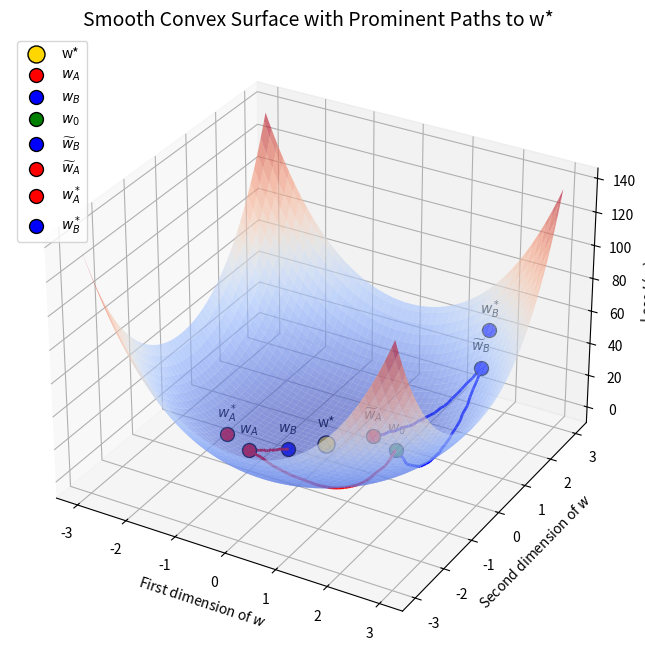

Write the Python code that produced this figure.
import numpy as np
import matplotlib.pyplot as plt
from mpl_toolkits.mplot3d import Axes3D

# Define a smoother convex surface function
def smoother_convex_surface_function(x, y):
    return (x**2 + y**2) ** 1.7

# Generate grid for the surface
x = np.linspace(-3, 3, 100)
y = np.linspace(-3, 3, 100)
X, Y = np.meshgrid(x, y)
Z = smoother_convex_surface_function(X, Y)

# Define points w*, w_A, w_B, w_0
w_star = np.array([0, 0])  # The lowest point (approximated for visualization)
w_A = np.array([-1, -1]) 
w_B = np.array([-0.5, -0.5]) 
w_0 = np.array([2.5, -2])  
tilde_w_B = np.array([2, 2])
tilde_w_A = np.array([0.6, 0.6])
w_A_star = np.array([-1.5, -0.9])
w_B_star = np.array([1.9, 2.5])

# Create curves w_0 -> w_A -> w* and w_0 -> w_B -> w*
def interpolate_points(start, mid, end, num_points=50, noise_level=0.05):
    # Interpolate from start to mid to end with noise
    t1 = np.linspace(0, 1, num_points // 2)
    t2 = np.linspace(0, 1, num_points // 2)
    path1 = (1 - t1[:, None]) * start + t1[:, None] * mid
    path2 = (1 - t2[:, None]) * mid + t2[:, None] * end
    
    # Add noise
    noise1 = noise_level * (np.random.rand(*path1.shape) - 0.5)
    noise2 = noise_level * (np.random.rand(*path2.shape) - 0.5)
    path1 += noise1
    path2 += noise2
    
    return np.vstack([path1, path2])

curve_A = interpolate_points(w_0, w_A, w_B)
curve_B = interpolate_points(w_0, tilde_w_B, tilde_w_A)

# Get Z values for the curves
curve_A_z = smoother_convex_surface_function(curve_A[:, 0], curve_A[:, 1])
curve_B_z = smoother_convex_surface_function(curve_B[:, 0], curve_B[:, 1])

# Plot the 3D convex surface with updated colors and arrow annotations
# Adjust plotting to make paths and points more prominent

fig = plt.figure(figsize=(10, 8))
ax = fig.add_subplot(111, projection='3d')

# Plot the smoother convex surface with reduced alpha for better visibility of paths
ax.plot_surface(X, Y, Z, cmap='coolwarm', alpha=0.6)

# Plot the curves with arrows and make them more prominent
for i in range(len(curve_A) - 1):
    ax.quiver(
        curve_A[i, 0],
        curve_A[i, 1],
        curve_A_z[i],
        curve_A[i + 1, 0] - curve_A[i, 0],
        curve_A[i + 1, 1] - curve_A[i, 1],
        curve_A_z[i + 1] - curve_A_z[i],
        color="red",
        arrow_length_ratio=0.0,
        linewidth=2,
    )
for i in range(len(curve_B) - 1):
    ax.quiver(
        curve_B[i, 0],
        curve_B[i, 1],
        curve_B_z[i],
        curve_B[i + 1, 0] - curve_B[i, 0],
        curve_B[i + 1, 1] - curve_B[i, 1],
        curve_B_z[i + 1] - curve_B_z[i],
        color="blue",
        arrow_length_ratio=0.0,
        linewidth=2,
    )

# Mark the points with larger sizes and brighter colors
ax.scatter(*w_star, smoother_convex_surface_function(*w_star), color='gold', s=150, zorder=5, edgecolor='black', label='w*')
ax.text(*w_star, smoother_convex_surface_function(*w_star) + 10.5, 'w*', color='black', fontsize=10, ha='center')

ax.scatter(*w_A, smoother_convex_surface_function(*w_A), color='red', s=100, zorder=5, edgecolor='black', label='$w_A$')
ax.text(*w_A, smoother_convex_surface_function(*w_A) + 10.5, '$w_A$', color='black', fontsize=10, ha='center')

ax.scatter(*w_B, smoother_convex_surface_function(*w_B), color='blue', s=100, zorder=5, edgecolor='black', label='$w_B$')
ax.text(*w_B, smoother_convex_surface_function(*w_B) + 10.5, '$w_B$', color='black', fontsize=10, ha='center')

ax.scatter(*w_0, smoother_convex_surface_function(*w_0), color='green', s=100, zorder=5, edgecolor='black', label='$w_0$')
ax.text(*w_0, smoother_convex_surface_function(*w_0) + 10.5, '$w_0$', color='black', fontsize=10, ha='center')

ax.scatter(*tilde_w_B, smoother_convex_surface_function(*tilde_w_B), color='blue', s=100, zorder=5, edgecolor='black', label='$\widetilde{w}_B$')
ax.text(*tilde_w_B, smoother_convex_surface_function(*tilde_w_B) + 10.5, '$\widetilde{w}_B$', color='black', fontsize=10, ha='center')

ax.scatter(*tilde_w_A, smoother_convex_surface_function(*tilde_w_A), color='red', s=100, zorder=5, edgecolor='black', label='$\widetilde{w}_A$')
ax.text(*tilde_w_A, smoother_convex_surface_function(*tilde_w_A) + 10.5, '$\widetilde{w}_A$', color='black', fontsize=10, ha='center')

ax.scatter(*w_A_star, smoother_convex_surface_function(*w_A_star), color='red', s=100, zorder=5, edgecolor='black', label='$w_A^*$')
ax.text(*w_A_star, smoother_convex_surface_function(*w_A_star) + 10.5, '$w_A^*$', color='black', fontsize=10, ha='center')

ax.scatter(*w_B_star, smoother_convex_surface_function(*w_B_star), color='blue', s=100, zorder=5, edgecolor='black', label='$w_B^*$')
ax.text(*w_B_star, smoother_convex_surface_function(*w_B_star) + 10.5, '$w_B^*$', color='black', fontsize=10, ha='center')

# Labels and title

# Labels and legend
ax.set_title("Smooth Convex Surface with Prominent Paths to w*", fontsize=14)
ax.set_xlabel("First dimension of $w$")
ax.set_ylabel("Second dimension of $w$")
ax.set_zlabel("Loss $L(w)$")
ax.legend()

plt.show()
